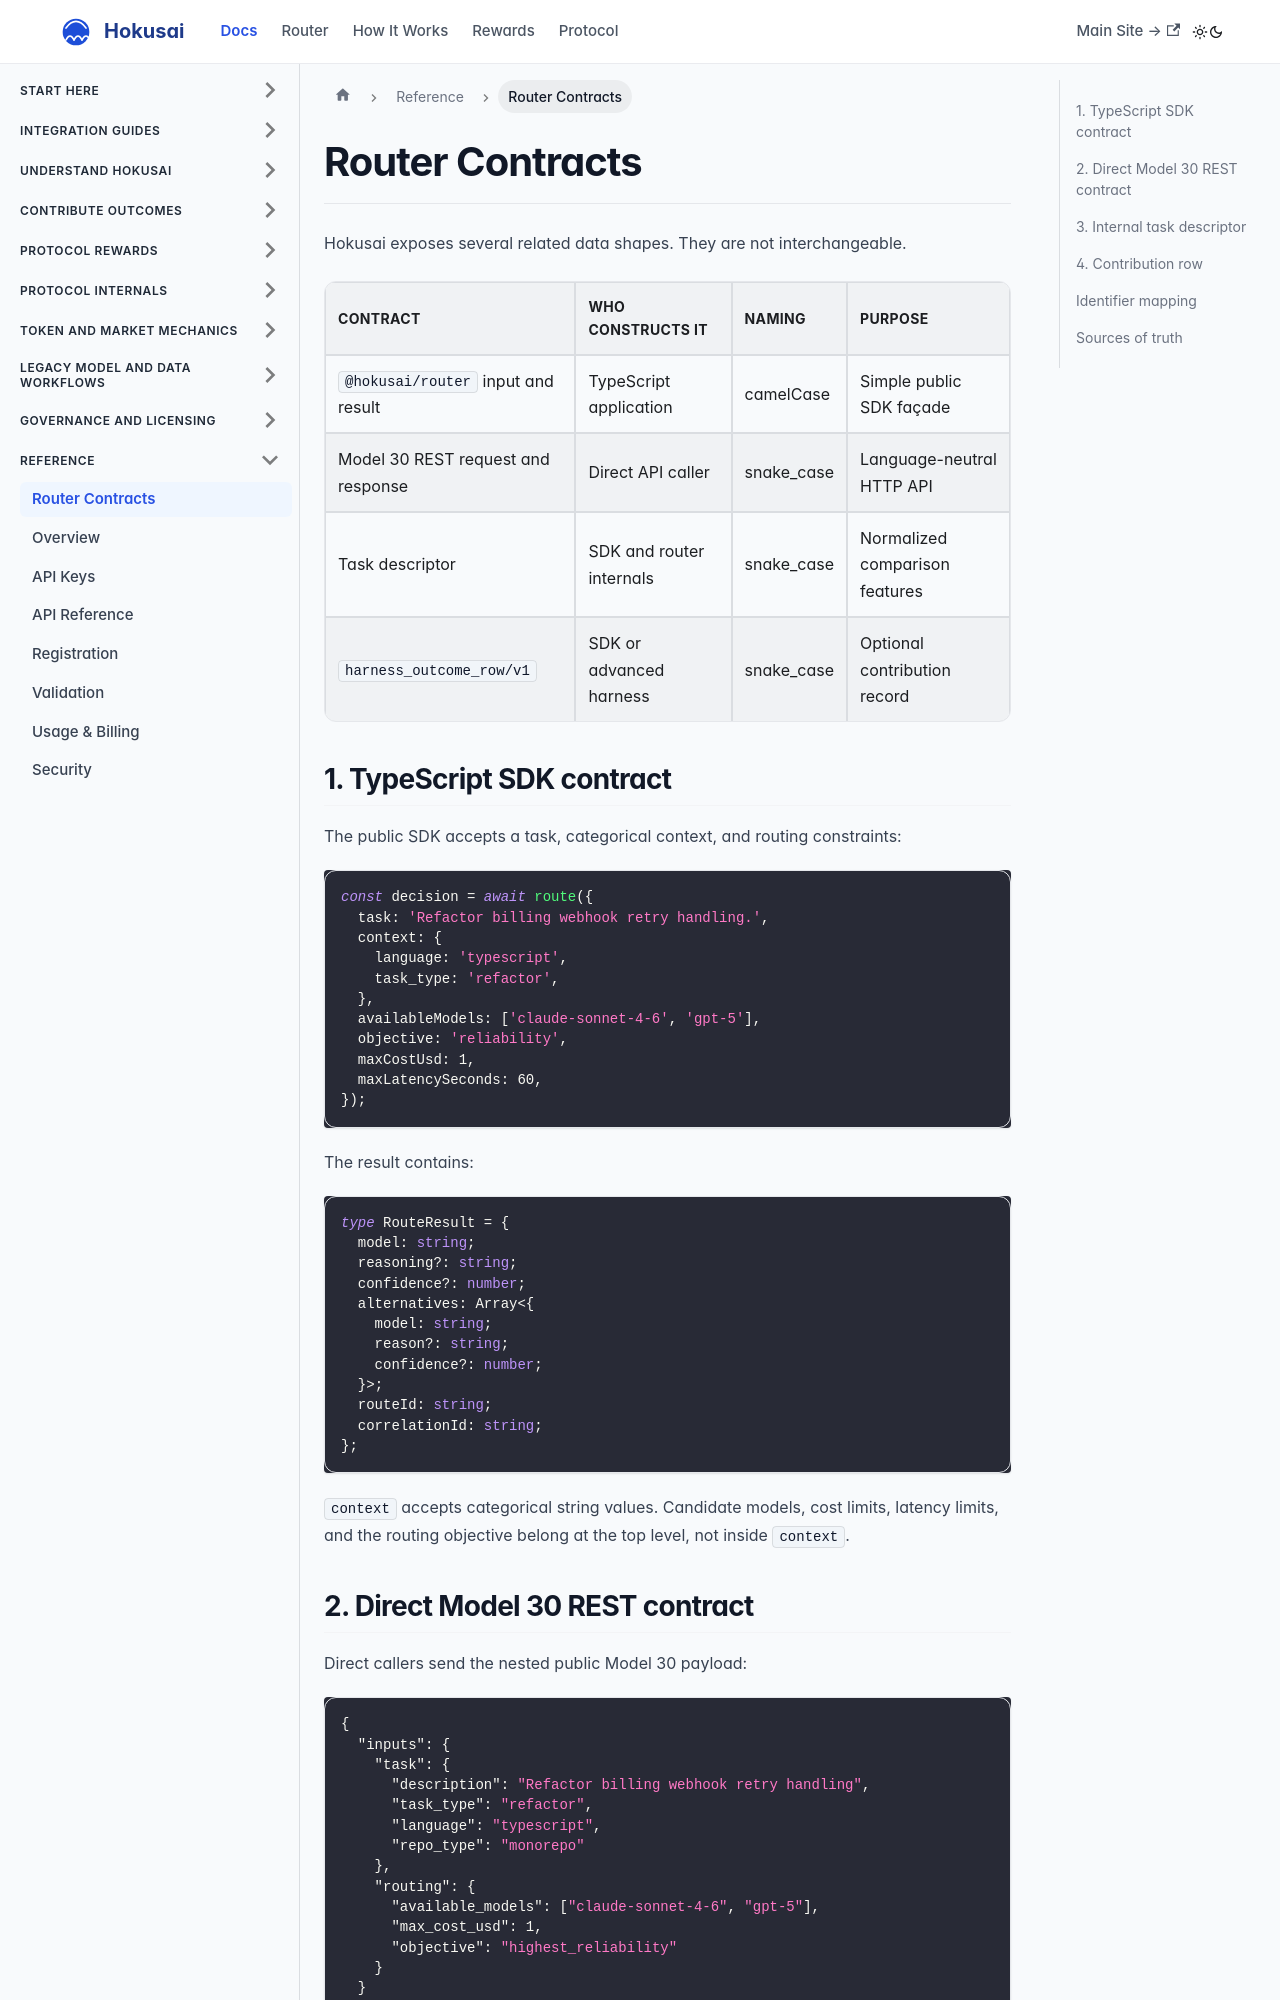

repository: Hokusai-protocol/hokusai-docs · page: technical-task-router/contracts.html · generator: docusaurus

---
title: Router Contracts
sidebar_label: Router Contracts
---

# Router Contracts

Hokusai exposes several related data shapes. They are not interchangeable.

| Contract | Who constructs it | Naming | Purpose |
| --- | --- | --- | --- |
| `@hokusai/router` input and result | TypeScript application | camelCase | Simple public SDK façade |
| Model 30 REST request and response | Direct API caller | snake_case | Language-neutral HTTP API |
| Task descriptor | SDK and router internals | snake_case | Normalized comparison features |
| `harness_outcome_row/v1` | SDK or advanced harness | snake_case | Optional contribution record |

## 1. TypeScript SDK contract

The public SDK accepts a task, categorical context, and routing constraints:

```ts
const decision = await route({
  task: 'Refactor billing webhook retry handling.',
  context: {
    language: 'typescript',
    task_type: 'refactor',
  },
  availableModels: ['claude-sonnet-4-6', 'gpt-5'],
  objective: 'reliability',
  maxCostUsd: 1,
  maxLatencySeconds: 60,
});
```

The result contains:

```ts
type RouteResult = {
  model: string;
  reasoning?: string;
  confidence?: number;
  alternatives: Array<{
    model: string;
    reason?: string;
    confidence?: number;
  }>;
  routeId: string;
  correlationId: string;
};
```

`context` accepts categorical string values. Candidate models, cost limits, latency limits, and the routing objective belong at the top level, not inside `context`.
